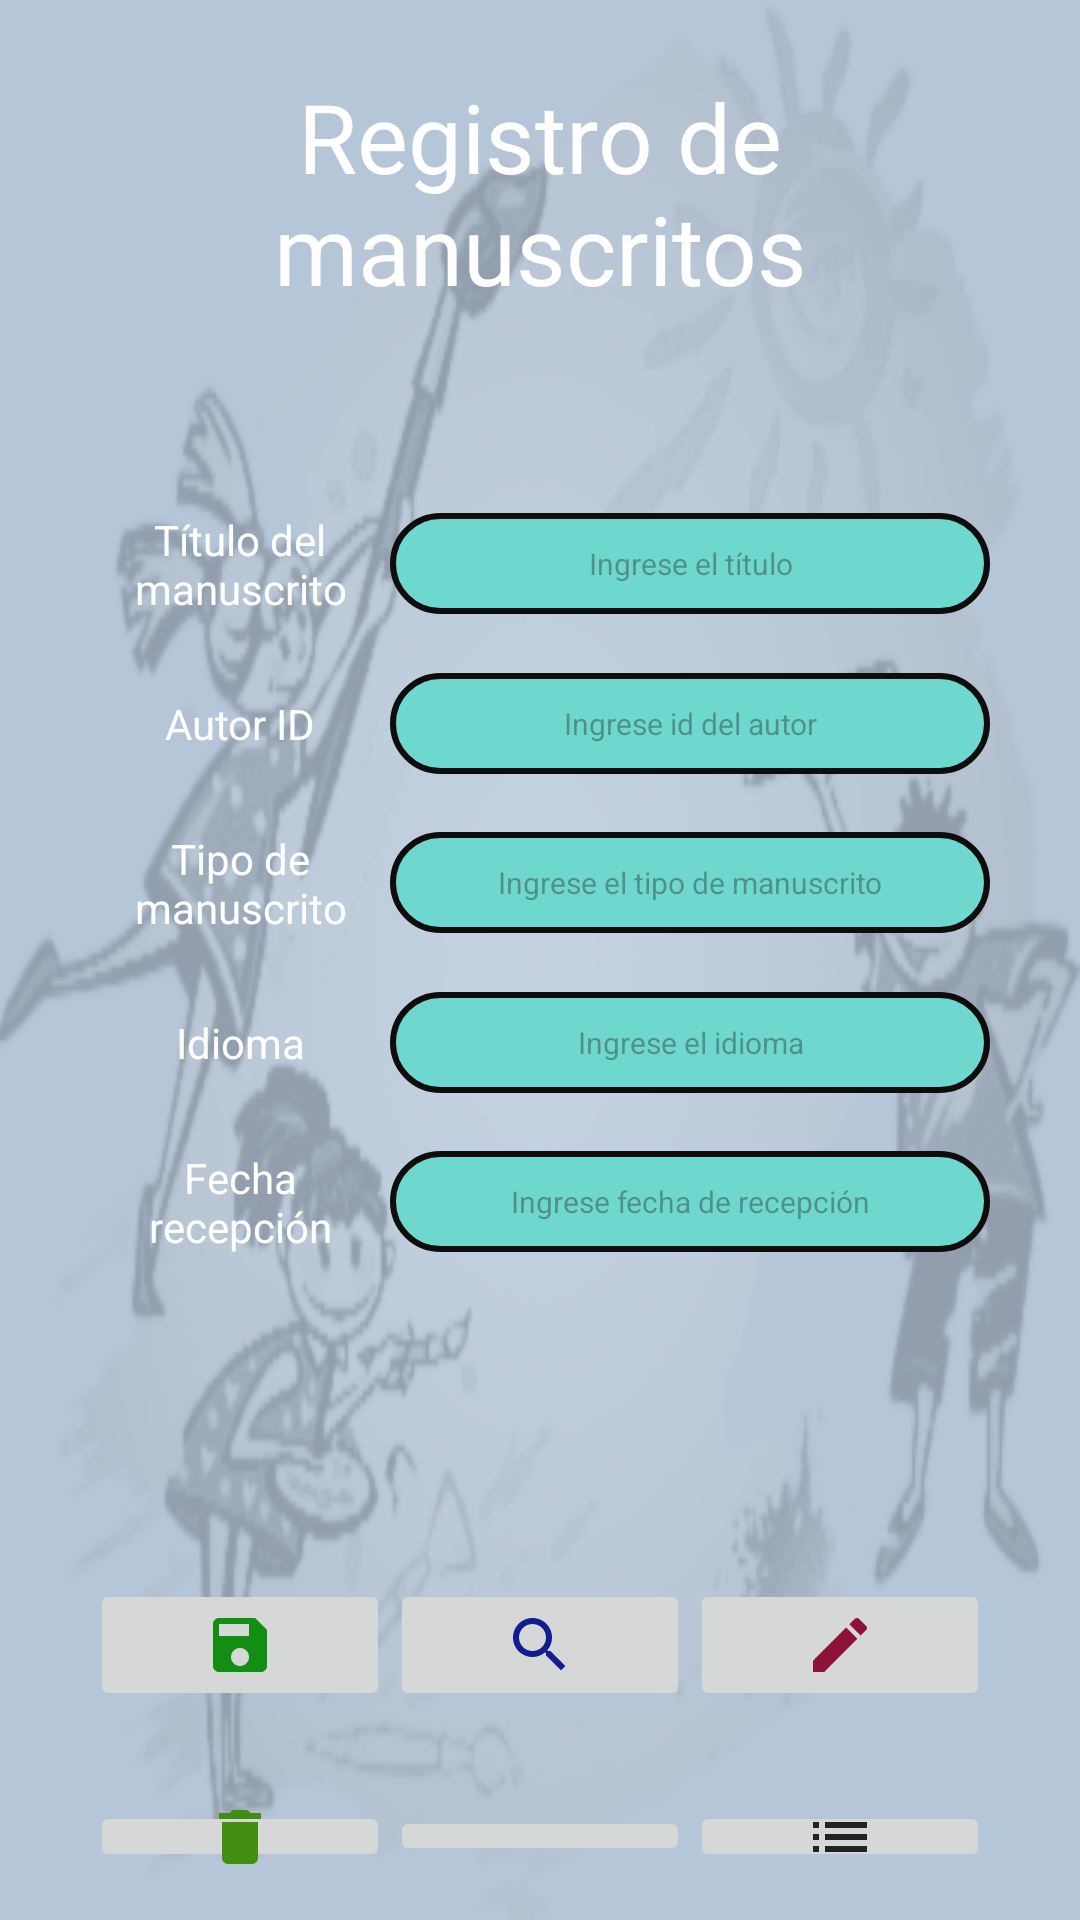

Android layout source for this screen:
<!-- AndroidManifest.xml: application theme Theme.Revista_v1 -->
<!-- res/layout/activity_manuscripts.xml -->
<?xml version="1.0" encoding="utf-8"?>
<LinearLayout xmlns:android="http://schemas.android.com/apk/res/android"
    xmlns:app="http://schemas.android.com/apk/res-auto"
    xmlns:tools="http://schemas.android.com/tools"
    android:layout_width="match_parent"
    android:layout_height="match_parent"
    android:orientation="vertical"
    android:padding="16dp"
    android:background="@drawable/fondo5"
    tools:context=".Manuscripts">

    

    <TextView
        android:layout_width="match_parent"
        android:layout_height="wrap_content"
        android:layout_gravity="center"
        android:gravity="center"
        android:padding="8dp"
        android:textColorHighlight="@color/black"
        android:text="Registro de manuscritos"
        android:textColor="#FFFFFF"
        android:textSize="32sp" />

    <LinearLayout
        android:layout_width="match_parent"
        android:layout_height="wrap_content"
        android:layout_marginTop="50dp"
        android:gravity="center"
        android:layout_gravity="center"
        >
        <TextView
            android:layout_width="100dp"
            android:layout_height="wrap_content"
            android:layout_gravity="center"
            android:gravity="center"
            android:padding="8dp"
            android:text="Título del manuscrito"
            android:textColor="#FFFFFF"
            android:textSize="14sp" />

        <EditText
            android:id="@+id/et_tit_man"
            android:layout_width="200dp"
            android:layout_height="wrap_content"
            android:background="@drawable/rounded_edittext"
            android:padding="10dp"
            android:layout_gravity="center"
            android:gravity="center"
            android:textSize="10sp"
            android:hint="Ingrese el título"
            android:inputType="number"/>

    </LinearLayout>

    <LinearLayout
        android:layout_width="match_parent"
        android:layout_height="wrap_content"
        android:layout_marginTop="10dp"
        android:gravity="center"
        android:layout_gravity="center"
        >
        <TextView
            android:layout_width="100dp"
            android:layout_height="wrap_content"
            android:layout_gravity="center"
            android:gravity="center"
            android:padding="8dp"
            android:text="Autor ID"
            android:textColor="#FFFFFF"
            android:textSize="14sp" />

        <EditText
            android:id="@+id/et_aut_id"
            android:layout_width="200dp"
            android:layout_height="wrap_content"
            android:background="@drawable/rounded_edittext"
            android:padding="10dp"
            android:layout_gravity="center"
            android:gravity="center"
            android:textSize="10sp"
            android:hint="Ingrese id del autor"
            android:inputType="number"/>

    </LinearLayout>

    <LinearLayout
        android:layout_width="match_parent"
        android:layout_height="wrap_content"
        android:layout_marginTop="10dp"
        android:gravity="center"
        android:layout_gravity="center"
        >
        <TextView
            android:layout_width="100dp"
            android:layout_height="wrap_content"
            android:layout_gravity="center"
            android:gravity="center"
            android:padding="8dp"
            android:text="Tipo de manuscrito"
            android:textColor="#FFFFFF"
            android:textSize="14sp" />

        <EditText
            android:id="@+id/et_tip_man"
            android:layout_width="200dp"
            android:layout_height="wrap_content"
            android:background="@drawable/rounded_edittext"
            android:padding="10dp"
            android:layout_gravity="center"
            android:gravity="center"
            android:textSize="10sp"
            android:hint="Ingrese el tipo de manuscrito"
            android:inputType="number"/>

    </LinearLayout>

    <LinearLayout
        android:layout_width="match_parent"
        android:layout_height="wrap_content"
        android:layout_marginTop="10dp"
        android:gravity="center"
        android:layout_gravity="center"
        >
        <TextView
            android:layout_width="100dp"
            android:layout_height="wrap_content"
            android:layout_gravity="center"
            android:gravity="center"
            android:padding="8dp"
            android:text="Idioma"
            android:textColor="#FFFFFF"
            android:textSize="14sp" />

        <EditText
            android:id="@+id/et_idi_man"
            android:layout_width="200dp"
            android:layout_height="wrap_content"
            android:background="@drawable/rounded_edittext"
            android:padding="10dp"
            android:layout_gravity="center"
            android:gravity="center"
            android:textSize="10sp"
            android:hint="Ingrese el idioma"
            android:inputType="number"/>

    </LinearLayout>

    <LinearLayout
        android:layout_width="match_parent"
        android:layout_height="wrap_content"
        android:layout_marginTop="10dp"
        android:gravity="center"
        android:layout_gravity="center"
        >
        <TextView
            android:layout_width="100dp"
            android:layout_height="wrap_content"
            android:layout_gravity="center"
            android:gravity="center"
            android:padding="8dp"
            android:text="Fecha recepción"
            android:textColor="#FFFFFF"
            android:textSize="14sp" />

        <EditText
            android:id="@+id/et_fec_rec_man"
            android:layout_width="200dp"
            android:layout_height="wrap_content"
            android:background="@drawable/rounded_edittext"
            android:padding="10dp"
            android:layout_gravity="center"
            android:gravity="center"
            android:textSize="10sp"
            android:hint="Ingrese fecha de recepción"
            android:inputType="date"/>

    </LinearLayout>



    <LinearLayout
        android:layout_width="match_parent"
        android:layout_height="wrap_content"
        android:layout_marginTop="100dp"
        android:gravity="center"
        >
        <ImageButton
            android:id="@+id/btnSaveAuthor"
            android:layout_width="100dp"
            android:layout_height="wrap_content"
            android:src="@drawable/baseline_save_24"
            />
        <ImageButton
            android:id="@+id/btnSearchAuthor"
            android:layout_width="100dp"
            android:layout_height="wrap_content"
            android:src="@drawable/baseline_search_24"
            />
        <ImageButton
            android:id="@+id/btnEditAuthor"
            android:layout_width="100dp"
            android:layout_height="wrap_content"
            android:src="@drawable/baseline_edit_24"
            />

    </LinearLayout>
    <LinearLayout
        android:layout_width="match_parent"
        android:layout_height="wrap_content"
        android:layout_marginTop="30dp"
        android:gravity="center"
        >
        <ImageButton
            android:id="@+id/btnDeleteAuthor"
            android:layout_width="100dp"
            android:layout_height="wrap_content"
            android:src="@drawable/baseline_delete_24"
            />
        <ImageButton
            android:id="@+id/btnCleanAuthor"
            android:layout_width="100dp"
            android:layout_height="wrap_content"
            android:src="@drawable/baseline_cleaning_services_24"
            />
        <ImageButton
            android:id="@+id/btnListAuthor"
            android:layout_width="100dp"
            android:layout_height="wrap_content"
            android:src="@drawable/baseline_list_24"
            />
    </LinearLayout>

</LinearLayout>
<!-- resources referenced by this layout -->
<resources>
  <!-- drawable baseline_delete_24 (drawable) -->
  <vector android:alpha="0.97" android:height="24dp"
      android:tint="#3E8B0B" android:viewportHeight="24"
      android:viewportWidth="24" android:width="24dp" xmlns:android="http://schemas.android.com/apk/res/android">
      <path android:fillColor="@android:color/white" android:pathData="M6,19c0,1.1 0.9,2 2,2h8c1.1,0 2,-0.9 2,-2V7H6v12zM19,4h-3.5l-1,-1h-5l-1,1H5v2h14V4z"/>
  </vector>
  <!-- drawable baseline_edit_24 (drawable) -->
  <vector android:alpha="0.97" android:height="24dp"
      android:tint="#8B0B31" android:viewportHeight="24"
      android:viewportWidth="24" android:width="24dp" xmlns:android="http://schemas.android.com/apk/res/android">
      <path android:fillColor="@android:color/white" android:pathData="M3,17.25V21h3.75L17.81,9.94l-3.75,-3.75L3,17.25zM20.71,7.04c0.39,-0.39 0.39,-1.02 0,-1.41l-2.34,-2.34c-0.39,-0.39 -1.02,-0.39 -1.41,0l-1.83,1.83 3.75,3.75 1.83,-1.83z"/>
  </vector>
  <!-- drawable baseline_list_24 (drawable) -->
  <vector android:alpha="0.97" android:autoMirrored="true"
      android:height="24dp" android:tint="#1C1B1B"
      android:viewportHeight="24" android:viewportWidth="24"
      android:width="24dp" xmlns:android="http://schemas.android.com/apk/res/android">
      <path android:fillColor="@android:color/white" android:pathData="M3,13h2v-2L3,11v2zM3,17h2v-2L3,15v2zM3,9h2L5,7L3,7v2zM7,13h14v-2L7,11v2zM7,17h14v-2L7,15v2zM7,7v2h14L21,7L7,7z"/>
  </vector>
  <!-- drawable baseline_save_24 (drawable) -->
  <vector android:alpha="0.97" android:height="24dp"
      android:tint="#0B8B0B" android:viewportHeight="24"
      android:viewportWidth="24" android:width="24dp" xmlns:android="http://schemas.android.com/apk/res/android">
      <path android:fillColor="@android:color/white" android:pathData="M17,3L5,3c-1.11,0 -2,0.9 -2,2v14c0,1.1 0.89,2 2,2h14c1.1,0 2,-0.9 2,-2L21,7l-4,-4zM12,19c-1.66,0 -3,-1.34 -3,-3s1.34,-3 3,-3 3,1.34 3,3 -1.34,3 -3,3zM15,9L5,9L5,5h10v4z"/>
  </vector>
  <!-- drawable baseline_search_24 (drawable) -->
  <vector android:alpha="0.97" android:height="24dp"
      android:tint="#0B168B" android:viewportHeight="24"
      android:viewportWidth="24" android:width="24dp" xmlns:android="http://schemas.android.com/apk/res/android">
      <path android:fillColor="@android:color/white" android:pathData="M15.5,14h-0.79l-0.28,-0.27C15.41,12.59 16,11.11 16,9.5 16,5.91 13.09,3 9.5,3S3,5.91 3,9.5 5.91,16 9.5,16c1.61,0 3.09,-0.59 4.23,-1.57l0.27,0.28v0.79l5,4.99L20.49,19l-4.99,-5zM9.5,14C7.01,14 5,11.99 5,9.5S7.01,5 9.5,5 14,7.01 14,9.5 11.99,14 9.5,14z"/>
  </vector>
  <!-- drawable fondo5: png bitmap (drawable, 61516 bytes) -->
  <!-- drawable rounded_edittext (drawable) -->
  <?xml version="1.0" encoding="utf-8"?>
      <shape xmlns:android="http://schemas.android.com/apk/res/android">
          <solid android:color="#6ED8CE" />
          <stroke android:width="2dp" android:color="#0E0C0C" />
          <corners android:radius="16dp" />
          <padding android:left="30dp" android:right="30dp" android:top="5dp" android:bottom="5dp"/>
      </shape>
  <style name="Theme.Revista_v1" parent="Base.Theme.Revista_v1" />
  <style name="Base.Theme.Revista_v1" parent="Theme.Material3.DayNight.NoActionBar">
          
          
      </style>
  <!-- not gathered from this repository: default colours our renderer supplied (Android Studio template values) -->
  <color name="black">#FF000000</color>
</resources>
